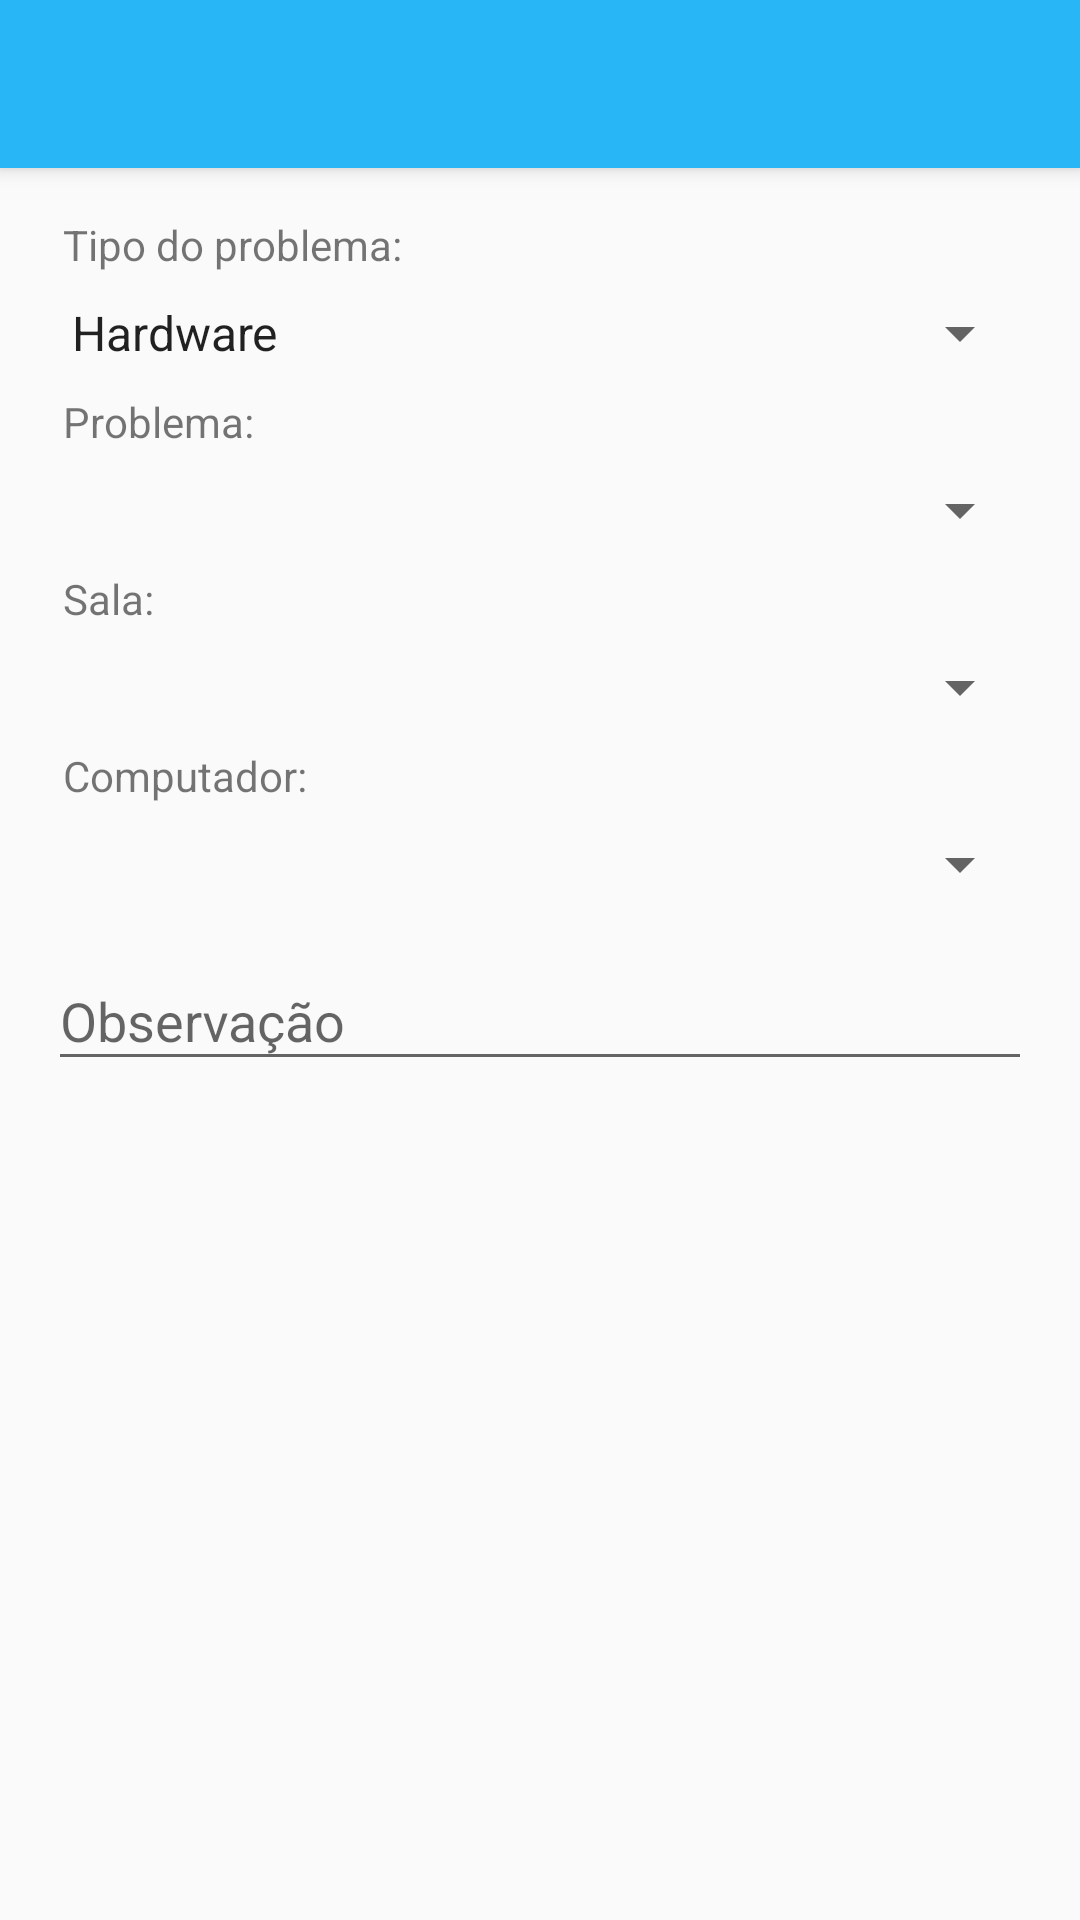

Layout XML and referenced resources for this Android screen:
<!-- AndroidManifest.xml: activity theme AppTheme.NoActionBar -->
<!-- res/layout/activity_adicionar_chamado.xml -->
<?xml version="1.0" encoding="utf-8"?>
<android.support.design.widget.CoordinatorLayout xmlns:android="http://schemas.android.com/apk/res/android"
    xmlns:app="http://schemas.android.com/apk/res-auto"
    xmlns:tools="http://schemas.android.com/tools"
    android:id="@+id/cl_adicionar"
    android:layout_width="match_parent"
    android:layout_height="match_parent"
    tools:context="com.fixit.AdicionarChamadoActivity">

    <android.support.design.widget.AppBarLayout
        android:layout_width="match_parent"
        android:layout_height="wrap_content"
        android:theme="@style/AppTheme.AppBarOverlay">

        <android.support.v7.widget.Toolbar
            android:id="@+id/toolbar"
            android:layout_width="match_parent"
            android:layout_height="?attr/actionBarSize"
            android:background="?attr/colorPrimary"
            app:popupTheme="@style/AppTheme.PopupOverlay" />

    </android.support.design.widget.AppBarLayout>

    <include layout="@layout/content_adicionar_chamado" />

</android.support.design.widget.CoordinatorLayout>
<!-- res/layout/content_adicionar_chamado.xml (included above) -->
<?xml version="1.0" encoding="utf-8"?>
<LinearLayout xmlns:android="http://schemas.android.com/apk/res/android"
    xmlns:app="http://schemas.android.com/apk/res-auto"
    xmlns:tools="http://schemas.android.com/tools"
    android:layout_width="match_parent"
    android:layout_height="match_parent"
    android:orientation="vertical"
    app:layout_behavior="@string/appbar_scrolling_view_behavior"
    tools:context="com.example.joaop.fixit.AdicionarChamadoActivity"
    tools:showIn="@layout/activity_adicionar_chamado">

    <ScrollView
        android:layout_width="match_parent"
        android:layout_height="match_parent">

        <LinearLayout
            android:layout_width="match_parent"
            android:layout_height="match_parent"
            android:orientation="vertical"
            android:padding="16dp">

            <TextView
                android:layout_width="wrap_content"
                android:layout_height="wrap_content"
                android:layout_marginLeft="5dp"
                android:text="@string/tipo_problema" />

            <Spinner
                android:id="@+id/spTipoProblemaAdicionar"
                android:layout_width="match_parent"
                android:layout_height="40dp"
                android:entries="@array/tipo_problema"
                android:spinnerMode="dropdown" />

            <TextView
                android:layout_width="wrap_content"
                android:layout_height="wrap_content"
                android:layout_marginLeft="5dp"
                android:text="@string/problema" />

            <Spinner
                android:id="@+id/spProblemaAdicionar"
                android:layout_width="match_parent"
                android:layout_height="40dp"
                android:spinnerMode="dropdown" />

            <TextView
                android:layout_width="wrap_content"
                android:layout_height="wrap_content"
                android:layout_marginLeft="5dp"
                android:text="@string/sala" />

            <Spinner
                android:id="@+id/spSalaAdicionar"
                android:layout_width="match_parent"
                android:layout_height="40dp"
                android:spinnerMode="dropdown" />

            <TextView
                android:layout_width="wrap_content"
                android:layout_height="wrap_content"
                android:layout_marginLeft="5dp"
                android:text="@string/computador" />

            <Spinner
                android:id="@+id/spComputadorAdicionar"
                android:layout_width="match_parent"
                android:layout_height="40dp"
                android:spinnerMode="dropdown" />

            <android.support.design.widget.TextInputLayout
                android:layout_width="match_parent"
                android:layout_height="wrap_content">

                <EditText
                    android:id="@+id/etObservacaoAdicionar"
                    android:layout_width="match_parent"
                    android:layout_height="match_parent"
                    android:hint="@string/observacao"
                    android:inputType="textMultiLine" />
            </android.support.design.widget.TextInputLayout>

        </LinearLayout>

    </ScrollView>

</LinearLayout>
<!-- resources referenced by this layout -->
<resources>
  <string-array name="tipo_problema">
          <item>Hardware</item>
          <item>Software</item>
      </string-array>
  <string name="computador">Computador:</string>
  <string name="observacao">Observação</string>
  <string name="problema">Problema:</string>
  <string name="sala">Sala:</string>
  <string name="tipo_problema">Tipo do problema:</string>
  <style name="AppTheme.AppBarOverlay" parent="ThemeOverlay.AppCompat.Dark.ActionBar" />
  <style name="AppTheme.PopupOverlay" parent="ThemeOverlay.AppCompat.Light" />
  <style name="AppTheme.NoActionBar">
          <item name="windowActionBar">false</item>
          <item name="windowNoTitle">true</item>
      </style>
</resources>
